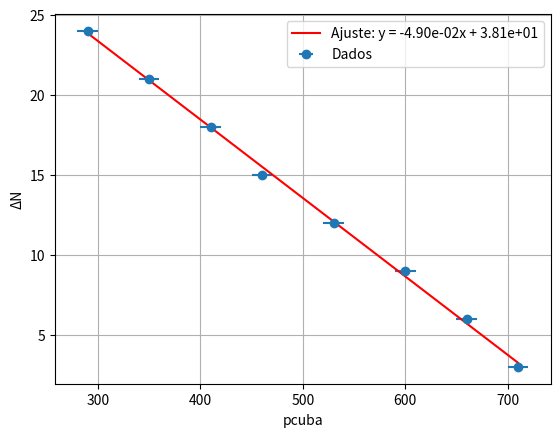

Source code (Python):
import numpy as np
import matplotlib.pyplot as plt
from scipy.optimize import curve_fit

def p_cuba ():
    # Dados da tabela (positivos e negativos)
    y = np.array([3, 6, 9, 12, 15, 18, 21, 24])      # ΔN
    x = np.array([710, 660, 600, 530, 460, 410, 350, 290])       # pcuba
    xerr = np.array([10, 10, 10, 10, 10, 10, 10, 10])      # incertezas pcuba

    # Modelo linear
    def linear(x, a, b):
        return a*x + b

    # Ajuste ponderado pelas incertezas
    popt, pcov = curve_fit(linear, x, y, sigma=xerr, absolute_sigma=True)
    a, b = popt
    da, db = np.sqrt(np.diag(pcov))

    print(f"Coeficiente Angular = {a:.2e} ± {da:.2e}")
    print(f"Interseção = {b:.2e} ± {db:.2e}")

    # Plot
    plt.errorbar(x, y, xerr=xerr, fmt='o', label='Dados')
    xx = np.linspace(290, 710, 100)
    plt.plot(xx, linear(xx, *popt), 'r-', label=f"Ajuste: y = {a:.2e}x + {b:.2e}")
    plt.xlabel("pcuba")
    plt.ylabel("ΔN")
    plt.legend(loc='upper right')
    plt.grid(True)
    
    plt.show()

    y_fit = linear(x, a, b)
    ss_res = np.sum((y - y_fit)**2)              # soma dos quadrados dos resíduos
    ss_tot = np.sum((y - np.mean(y))**2)         # soma total
    r2 = 1 - ss_res/ss_tot
    print(f"R² = {r2:.4f}")
    alpha = a*(-632.8*10**(-9))
    alpha = alpha/(2*55*10**(-3))
    print(f'α = {alpha} mmHg⁻¹')
    n_ar = 1 + alpha*760
    print(f'n_ar = {n_ar}')
    print(f'n_ar - n_vac = {n_ar - 1}')
p_cuba()
